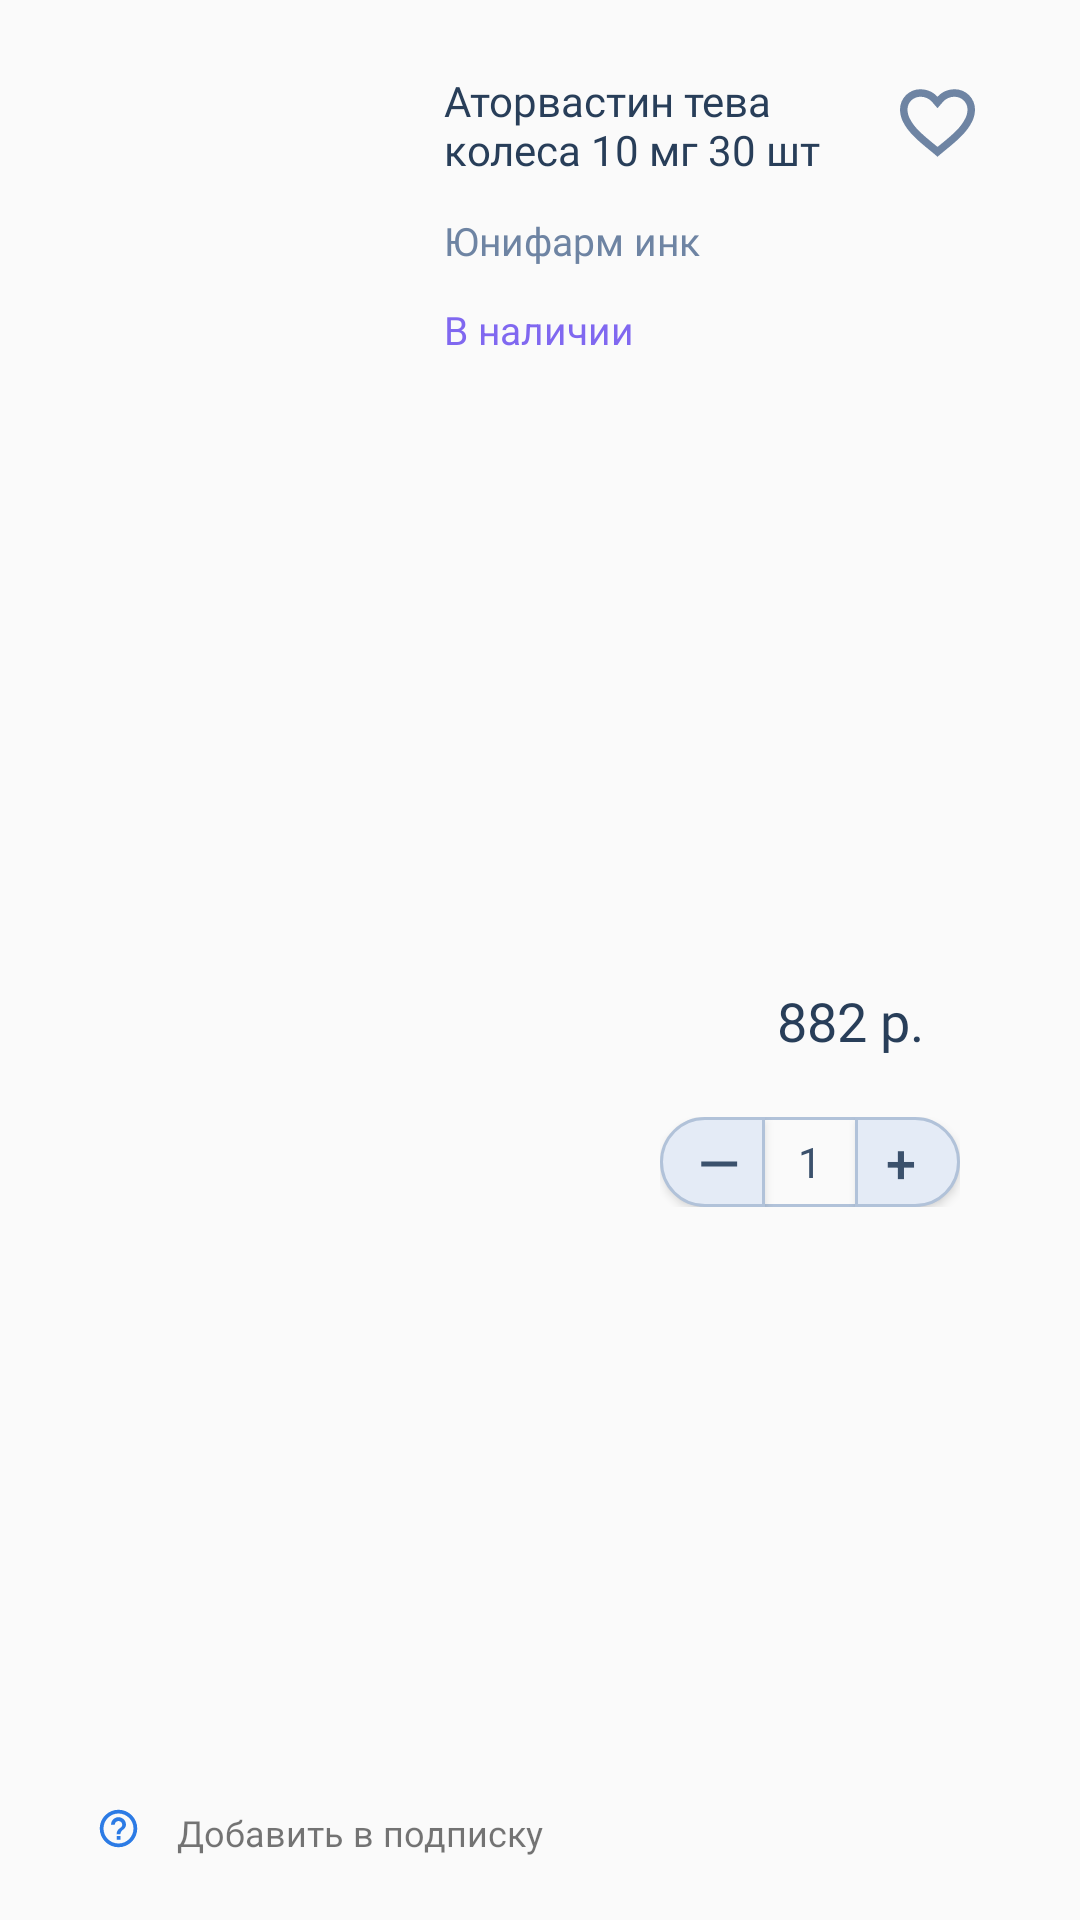

Android layout source for this screen:
<!-- AndroidManifest.xml: application theme AppTheme -->
<!-- res/layout/two_list_item.xml -->
<?xml version="1.0" encoding="utf-8"?>
<androidx.constraintlayout.widget.ConstraintLayout xmlns:android="http://schemas.android.com/apk/res/android"
    xmlns:app="http://schemas.android.com/apk/res-auto"
    xmlns:tools="http://schemas.android.com/tools"
    android:layout_width="match_parent"
    android:layout_height="wrap_content">

    <ImageView
        android:id="@+id/imageTwoList"
        android:layout_width="100dp"
        android:layout_height="100dp"
        android:layout_marginStart="24dp"
        android:layout_marginLeft="24dp"
        android:layout_marginTop="16dp"
        app:layout_constraintStart_toStartOf="parent"
        app:layout_constraintTop_toTopOf="parent"
        tools:srcCompat="@drawable/photo_pharm2" />

    <ImageView
        android:id="@+id/trashCartItem"
        android:layout_width="wrap_content"
        android:layout_height="wrap_content"
        android:layout_marginStart="32dp"
        android:layout_marginLeft="32dp"
        android:layout_marginBottom="23dp"
        app:layout_constraintBottom_toBottomOf="parent"
        app:layout_constraintStart_toStartOf="parent"
        app:srcCompat="@drawable/ic_qq_blue" />

    <TextView
        android:id="@+id/textName"
        android:layout_width="0dp"
        android:layout_height="wrap_content"
        android:layout_marginStart="24dp"
        android:layout_marginLeft="24dp"
        android:layout_marginTop="24dp"
        android:layout_marginEnd="8dp"
        android:layout_marginRight="8dp"
        android:fontFamily="@font/roboto_medium"
        android:lines="2"
        android:text="Аторвастин тева колеса 10 мг 30 шт"
        android:textColor="#283E59"
        app:layout_constraintEnd_toStartOf="@+id/imageView6"
        app:layout_constraintStart_toEndOf="@+id/imageTwoList"
        app:layout_constraintTop_toTopOf="parent"
        tools:text="Пездалгин, колеса оформить вкид онлайн" />

    <TextView
        android:id="@+id/textMaker"
        android:layout_width="0dp"
        android:layout_height="wrap_content"
        android:layout_marginStart="24dp"
        android:layout_marginLeft="24dp"
        android:layout_marginTop="12dp"
        android:layout_marginEnd="32dp"
        android:layout_marginRight="32dp"
        android:fontFamily="@font/roboto"
        android:text="Юнифарм инк"
        android:textColor="#6E84A3"
        android:textSize="13sp"
        app:layout_constraintEnd_toEndOf="parent"
        app:layout_constraintStart_toEndOf="@+id/imageTwoList"
        app:layout_constraintTop_toBottomOf="@+id/textName"
        tools:text="Хуефарм" />

    <TextView
        android:id="@+id/textView7"
        android:layout_width="wrap_content"
        android:layout_height="wrap_content"
        android:layout_marginStart="24dp"
        android:layout_marginLeft="24dp"
        android:layout_marginTop="12dp"
        android:text="В наличии"
        android:textColor="#8068F0"
        android:textSize="13sp"
        app:layout_constraintStart_toEndOf="@+id/imageTwoList"
        app:layout_constraintTop_toBottomOf="@+id/textMaker"
        tools:text="В наличии" />

    <TextView
        android:id="@+id/textPrice"
        android:layout_width="wrap_content"
        android:layout_height="wrap_content"
        android:layout_marginEnd="52dp"
        android:layout_marginRight="52dp"
        android:layout_marginBottom="20dp"
        android:fontFamily="@font/roboto_medium"
        android:text="882 р."
        android:textColor="#283E59"
        android:textSize="18sp"
        app:layout_constraintBottom_toTopOf="@+id/include"
        app:layout_constraintEnd_toEndOf="parent"
        tools:text="322 p." />

    <include
        android:id="@+id/include"
        layout="@layout/button_plus_minus"
        android:layout_width="wrap_content"
        android:layout_height="wrap_content"
        android:layout_marginTop="32dp"
        android:layout_marginEnd="40dp"
        android:layout_marginRight="40dp"
        android:layout_marginBottom="16dp"
        app:layout_constraintBottom_toBottomOf="parent"
        app:layout_constraintEnd_toEndOf="parent"
        app:layout_constraintTop_toBottomOf="@+id/textView7" />

    <TextView
        android:id="@+id/addPrimeButton"
        android:layout_width="wrap_content"
        android:layout_height="wrap_content"
        android:layout_marginStart="12dp"
        android:layout_marginLeft="12dp"
        android:layout_marginBottom="21dp"
        android:fontFamily="@font/roboto"
        android:text="Добавить в подписку"
        android:textSize="12sp"
        app:layout_constraintBottom_toBottomOf="parent"
        app:layout_constraintStart_toEndOf="@+id/trashCartItem"
        tools:text="Добавить в дангеон" />

    <ImageView
        android:id="@+id/imageView6"
        android:layout_width="wrap_content"
        android:layout_height="wrap_content"
        android:layout_marginTop="26dp"
        android:layout_marginEnd="32dp"
        android:layout_marginRight="32dp"
        app:layout_constraintEnd_toEndOf="parent"
        app:layout_constraintTop_toTopOf="parent"
        app:srcCompat="@drawable/ic_like_off" />

</androidx.constraintlayout.widget.ConstraintLayout>
<!-- res/layout/button_plus_minus.xml (included above) -->
<?xml version="1.0" encoding="utf-8"?>
<androidx.constraintlayout.widget.ConstraintLayout
    xmlns:android="http://schemas.android.com/apk/res/android"
    xmlns:app="http://schemas.android.com/apk/res-auto"
    xmlns:tools="http://schemas.android.com/tools"
    android:layout_width="match_parent"
    android:layout_height="match_parent">

    <View
        android:id="@+id/view3"
        android:layout_width="0dp"
        android:layout_height="1dp"
        android:background="@color/button_pm_stroke"
        app:layout_constraintBottom_toBottomOf="@+id/pmText"
        app:layout_constraintEnd_toStartOf="@+id/pmButtonPlus"
        app:layout_constraintHorizontal_bias="0.0"
        app:layout_constraintStart_toEndOf="@+id/pmButtomMinus" />

    <View
        android:id="@+id/view4"
        android:layout_width="0dp"
        android:layout_height="1dp"
        android:background="@color/button_pm_stroke"
        app:layout_constraintEnd_toStartOf="@+id/pmButtonPlus"
        app:layout_constraintHorizontal_bias="0.0"
        app:layout_constraintStart_toEndOf="@+id/pmButtomMinus"
        app:layout_constraintTop_toTopOf="@+id/pmText" />

    <Button
        android:id="@+id/pmButtonPlus"
        style="@style/ButtonPlus"
        android:layout_width="35dp"
        android:layout_height="30dp"
        android:gravity="center"
        android:text="+ "
        android:textColor="@color/text_pm"
        android:textSize="18sp"
        app:layout_constraintStart_toEndOf="@+id/pmText"
        app:layout_constraintTop_toTopOf="parent" />

    <Button
        android:id="@+id/pmButtomMinus"
        style="@style/ButtonMinus"
        android:layout_width="35dp"
        android:layout_height="30dp"
        android:text=" —"
        android:textColor="@color/text_pm"
        android:textSize="18sp"
        app:layout_constraintStart_toStartOf="parent"
        app:layout_constraintTop_toTopOf="parent" />

    <TextView
        android:id="@+id/pmText"
        android:layout_width="30dp"
        android:layout_height="30dp"
        android:gravity="center"
        android:text="1"
        android:textColor="@color/text_pm"
        app:layout_constraintStart_toEndOf="@+id/pmButtomMinus"
        app:layout_constraintTop_toTopOf="parent" />
</androidx.constraintlayout.widget.ConstraintLayout>
<!-- resources referenced by this layout -->
<resources>
  <color name="button_pm_stroke">#B1C2D9</color>
  <color name="text_pm">#3B516C</color>
  <!-- drawable ic_qq_blue (drawable) -->
  <vector xmlns:android="http://schemas.android.com/apk/res/android"
      android:width="15dp"
      android:height="15dp"
      android:viewportWidth="15"
      android:viewportHeight="15">
    <path
        android:pathData="M7.5,13.75C4.0498,13.7462 1.2538,10.9502 1.25,7.5V7.375C1.3187,3.9403 4.1466,1.205 7.5817,1.2506C11.0167,1.2961 13.7711,4.1055 13.7486,7.5408C13.7262,10.9761 10.9354,13.7493 7.5,13.75ZM7.49,12.5H7.5C10.2604,12.4972 12.4964,10.2579 12.495,7.4975C12.4936,4.7371 10.2554,2.5 7.495,2.5C4.7345,2.5 2.4964,4.7371 2.495,7.4975C2.4936,10.2579 4.7295,12.4972 7.49,12.5ZM8.125,11.25H6.875V10H8.125V11.25ZM8.125,9.375H6.875C6.8552,8.561 7.2788,7.8005 7.9812,7.3888C8.3938,7.0725 8.75,6.8 8.75,6.25C8.75,5.5596 8.1904,5 7.5,5C6.8096,5 6.25,5.5596 6.25,6.25H5V6.1937C5.01,5.3006 5.4958,4.4806 6.2744,4.0427C7.0529,3.6049 8.0059,3.6156 8.7744,4.0709C9.5428,4.5262 10.01,5.3568 10,6.25C9.9552,6.9244 9.5935,7.5377 9.025,7.9031C8.5111,8.2257 8.178,8.7705 8.125,9.375Z"
        android:fillColor="#2C7BE5"/>
  </vector>
  <style name="ButtonMinus">
          <item name="android:background">@drawable/button_minus</item>
      </style>
  <style name="ButtonPlus">
          <item name="android:background">@drawable/button_plus</item>
      </style>
  <style name="AppTheme" parent="Theme.AppCompat.Light.NoActionBar">
          
          <item name="colorPrimary">@color/colorPrimary</item>
          <item name="colorPrimaryDark">@color/colorPrimaryDark</item>
          <item name="colorAccent">@color/colorAccent</item>
      </style>
  <color name="three_item_default_icon">#6E84A3</color>
  <!-- drawable button_minus (drawable) -->
  <?xml version="1.0" encoding="utf-8"?>
  <selector xmlns:android="http://schemas.android.com/apk/res/android">
      <item android:drawable="@drawable/button_minus_shape"/>
  </selector>
  <!-- drawable button_plus (drawable) -->
  <?xml version="1.0" encoding="utf-8"?>
  <selector xmlns:android="http://schemas.android.com/apk/res/android">
      <item android:drawable="@drawable/button_plus_shape"/>
  </selector>
  <color name="colorPrimary">#008577</color>
  <color name="colorPrimaryDark">#00574B</color>
  <color name="colorAccent">#D81B60</color>
  <!-- drawable button_minus_shape (drawable) -->
  <?xml version="1.0" encoding="utf-8"?>
  <shape xmlns:android="http://schemas.android.com/apk/res/android" android:shape="rectangle">
      <solid android:color="@color/button_pm_fill" />
      <corners
          android:bottomLeftRadius="@dimen/corner_radius"
          android:topLeftRadius="@dimen/corner_radius" />
      <stroke
          android:width="1dp"
          android:color="@color/button_pm_stroke"/>
  </shape>
  <!-- drawable button_plus_shape (drawable) -->
  <?xml version="1.0" encoding="utf-8"?>
  <shape xmlns:android="http://schemas.android.com/apk/res/android" android:shape="rectangle">
      <solid android:color="@color/button_pm_fill" />
      <corners
          android:bottomRightRadius="@dimen/corner_radius"
          android:topRightRadius="@dimen/corner_radius" />
      <stroke
          android:width="1dp"
          android:color="@color/button_pm_stroke"/>
  
  </shape>
  <color name="button_pm_fill">#E4EBF6</color>
  <dimen name="corner_radius">15dp</dimen>
</resources>
